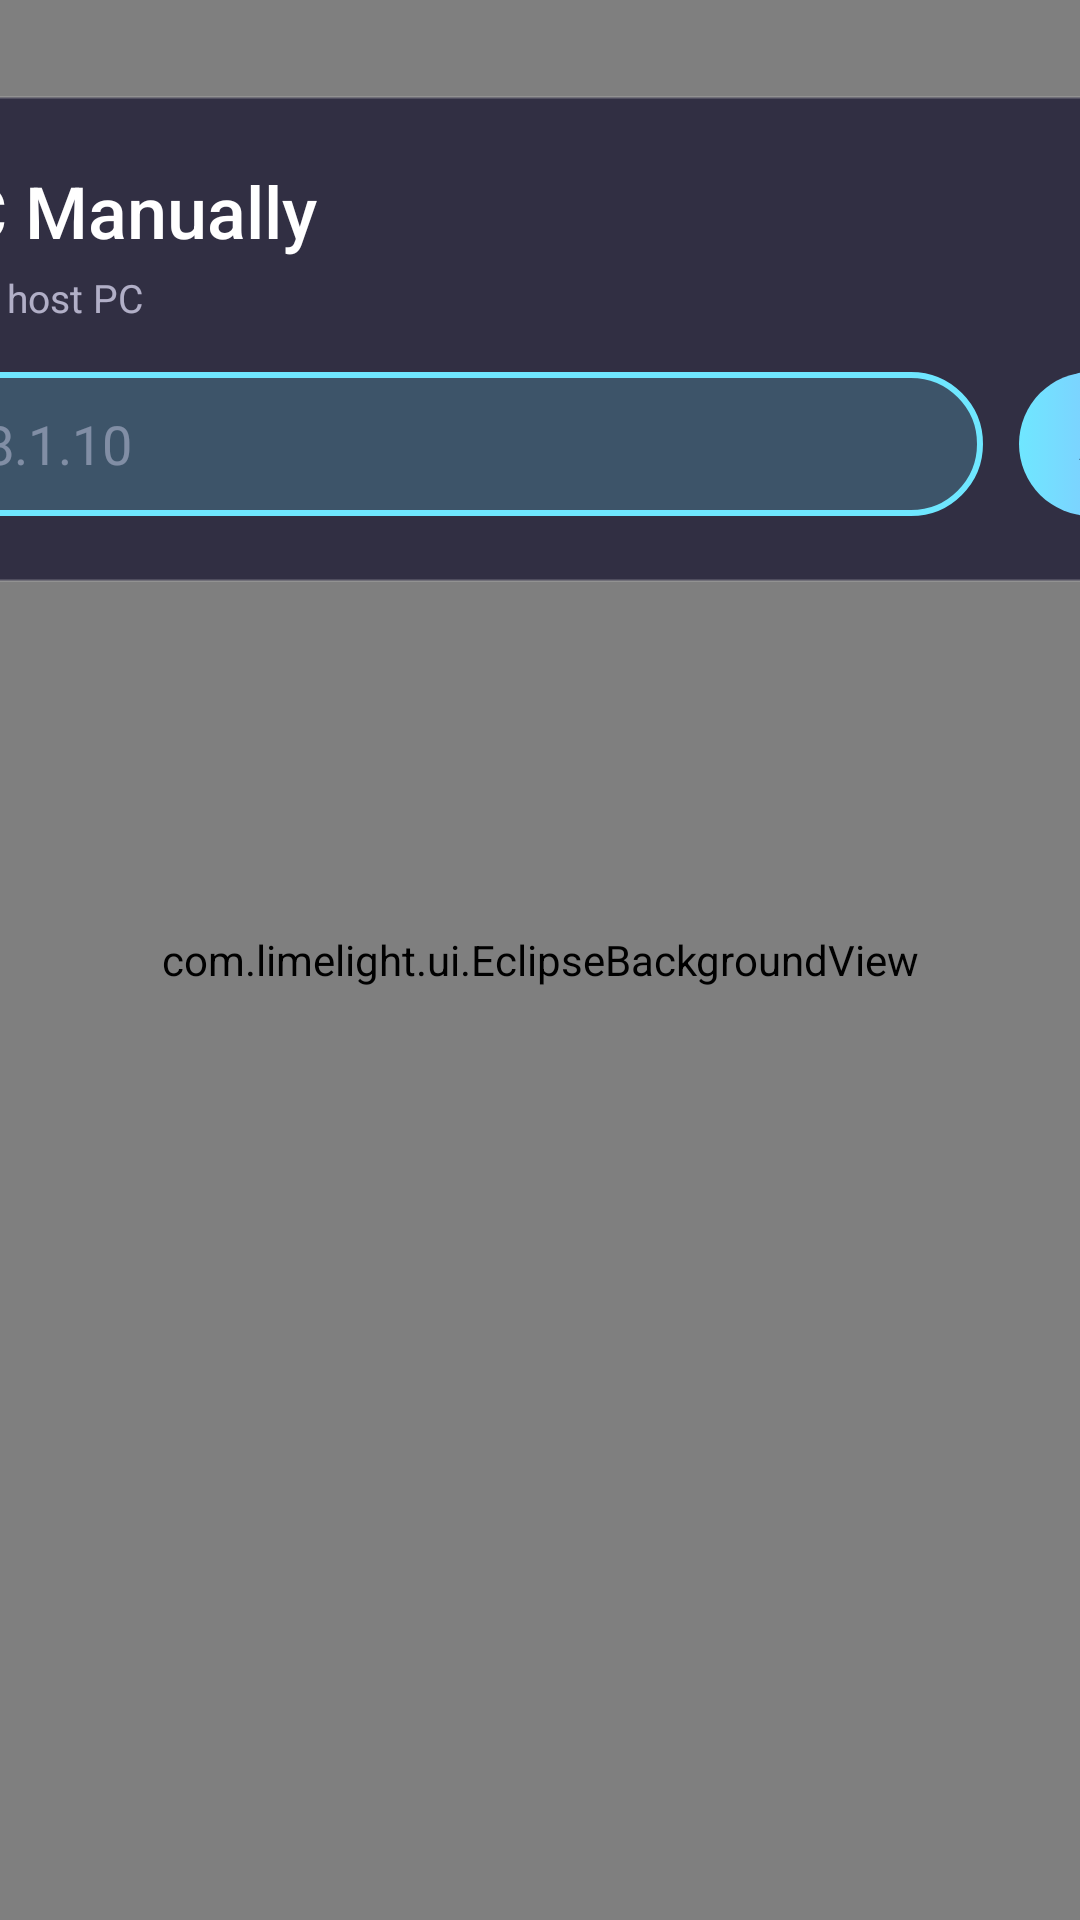

Android layout source for this screen:
<!-- AndroidManifest.xml: application theme AppTheme -->
<!-- res/layout/activity_add_computer_manually.xml -->
<?xml version="1.0" encoding="utf-8"?>
<FrameLayout xmlns:android="http://schemas.android.com/apk/res/android"
    xmlns:tools="http://schemas.android.com/tools"
    android:layout_width="match_parent"
    android:layout_height="match_parent"
    tools:context=".preferences.AddComputerManually">

    <com.limelight.ui.EclipseBackgroundView
        android:layout_width="match_parent"
        android:layout_height="match_parent" />

    <LinearLayout
        android:layout_width="560dp"
        android:layout_height="wrap_content"
        android:layout_gravity="center_horizontal"
        android:layout_marginTop="32dp"
        android:background="@drawable/home_panel"
        android:orientation="vertical"
        android:padding="22dp">

        <TextView
            android:id="@+id/manuallyAddPcText"
            android:layout_width="wrap_content"
            android:layout_height="wrap_content"
            android:fontFamily="sans-serif-medium"
            android:preferKeepClear="true"
            android:text="@string/title_add_pc"
            android:textColor="#FFFFFF"
            android:textSize="24sp" />

        <TextView
            android:layout_width="wrap_content"
            android:layout_height="wrap_content"
            android:layout_marginTop="4dp"
            android:text="@string/ip_hint"
            android:textColor="#B3E8E6FF"
            android:textSize="13sp" />

        <LinearLayout
            android:layout_width="match_parent"
            android:layout_height="wrap_content"
            android:layout_marginTop="16dp"
            android:gravity="center_vertical"
            android:orientation="horizontal">

            <EditText
                android:id="@+id/hostTextView"
                android:layout_width="0dp"
                android:layout_height="48dp"
                android:layout_weight="1"
                android:background="@drawable/home_chip"
                android:hint="192.168.1.10"
                android:imeOptions="flagNoExtractUi|actionDone"
                android:inputType="textNoSuggestions"
                android:paddingStart="18dp"
                android:paddingEnd="18dp"
                android:preferKeepClear="true"
                android:singleLine="true"
                android:textColor="#FFFFFF"
                android:textColorHint="#66E8E6FF"
                tools:ignore="HardcodedText">

                <requestFocus />
            </EditText>

            <TextView
                android:id="@+id/addPcButton"
                android:clickable="true"
                android:focusable="true"
                style="@style/HomeHeroButton"
                android:layout_height="48dp"
                android:layout_marginStart="12dp"
                android:preferKeepClear="true"
                android:text="@string/pc_add_host" />
        </LinearLayout>
    </LinearLayout>
</FrameLayout>
<!-- resources referenced by this layout -->
<resources>
  <!-- drawable home_panel (drawable) -->
  <?xml version="1.0" encoding="utf-8"?>
  <shape xmlns:android="http://schemas.android.com/apk/res/android">
      <solid android:color="#B3100E2A" />
      <stroke android:width="1dp" android:color="#26FFFFFF" />
      <corners android:radius="20dp" />
  </shape>
  <string name="ip_hint">IP address of host PC</string>
  <string name="pc_add_host">Add host</string>
  <string name="title_add_pc">Add PC Manually</string>
  <style name="HomeHeroButton">
          <item name="android:layout_width">wrap_content</item>
          <item name="android:layout_height">38dp</item>
          <item name="android:background">@drawable/home_play_button</item>
          <item name="android:drawablePadding">6dp</item>
          <item name="android:fontFamily">sans-serif-medium</item>
          <item name="android:gravity">center</item>
          <item name="android:paddingStart">20dp</item>
          <item name="android:paddingEnd">22dp</item>
          <item name="android:textColor">#050418</item>
          <item name="android:textSize">14sp</item>
      </style>
  <style name="AppTheme" parent="AppBaseTheme">
          
          <item name="android:windowActionBar">false</item>
          <item name="android:windowNoTitle">true</item>
          <item name="android:statusBarColor">#050418</item>
          <item name="android:navigationBarColor">#050418</item>
          <item name="android:colorBackground">#050418</item>
          <item name="android:windowBackground">#050418</item>
          <item name="colorAccent">#6FE7FF</item>
          <item name="colorSecondary">#6FE7FF</item>
          <item name="colorPrimary">#A98BFF</item>
          <item name="alertDialogTheme">@style/PenumbraDialog</item>
          <item name="android:alertDialogTheme">@style/PenumbraDialog</item>
      </style>
  <!-- drawable home_play_button (drawable) -->
  <?xml version="1.0" encoding="utf-8"?>
  <selector xmlns:android="http://schemas.android.com/apk/res/android">
      <item android:state_pressed="true">
          <shape>
              <solid android:color="#B8F4FF" />
              <corners android:radius="999dp" />
          </shape>
      </item>
      <item>
          <shape>
              <gradient android:angle="0" android:startColor="#6FE7FF" android:endColor="#A98BFF" />
              <corners android:radius="999dp" />
          </shape>
      </item>
  </selector>
  <style name="AppBaseTheme" parent="Theme.MaterialComponents.NoActionBar">
          
      </style>
  <style name="PenumbraDialog" parent="Theme.AppCompat.Dialog.Alert">
          <item name="colorAccent">#6FE7FF</item>
          <item name="colorControlActivated">#6FE7FF</item>
          <item name="android:windowBackground">@drawable/penumbra_dialog_bg</item>
          <item name="android:textColorPrimary">#FFFFFF</item>
      </style>
  <!-- drawable penumbra_dialog_bg (drawable) -->
  <?xml version="1.0" encoding="utf-8"?>
  <inset xmlns:android="http://schemas.android.com/apk/res/android" android:inset="16dp">
      <shape>
          <gradient android:angle="315" android:startColor="#F21A1640" android:endColor="#F20B0926" />
          <stroke android:width="1dp" android:color="#406FE7FF" />
          <corners android:radius="24dp" />
      </shape>
  </inset>
</resources>
